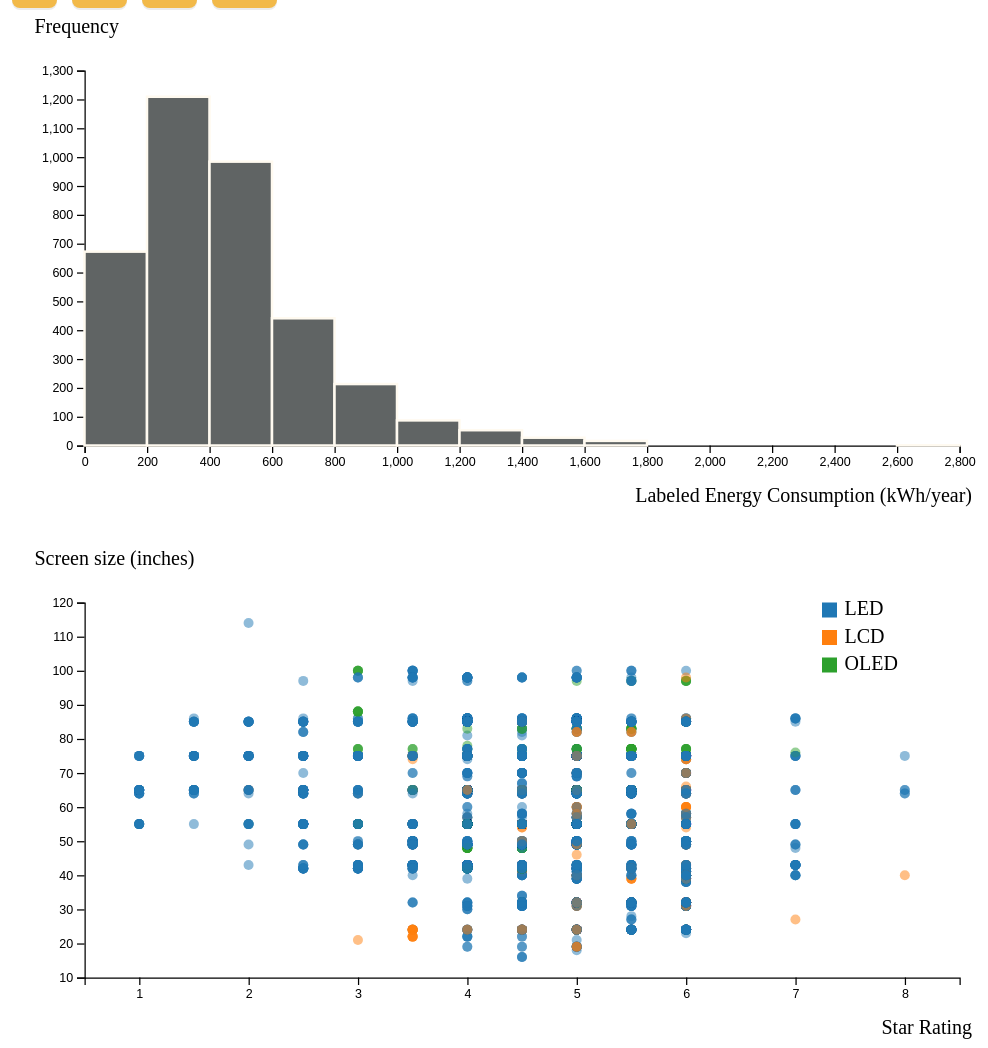
D3 v7 page, settled after 480 driven frames (8 s of simulated time); the page loaded 1 data file(s).


    // Update year in footer
    document.getElementById('year').textContent = new Date().getFullYear();
  
// ── js/histogram.js
const drawHistogram = (data) => {

    // Set the dimensions and margins of the chart area
    const svg = d3.select("#histogram")
        .append("svg")
        .attr("viewBox", `0 0 ${width} ${height}`) // Responsive SVG

    // Create an inner chart group with margins
    const innerChart = svg.append("g")
        .attr("transform", `translate(${margin.left},${margin.top})`);


    // Create a bin generator using d3.bin
    const binGenerator = d3.bin()
        .value(d => d.energyConsumption) // Accessor for energyConsumption

    /***********************************/
    /* Generate the bins */
    /***********************************/
    const bins = binGenerator(data); // save the bins into an array
    console.log(bins); // Log the bins to the console for debugging

    const minEng = bins[0].x0; // lower bound of the first bin
    const maxEng = bins[bins.length - 1].x1; // upper bound of the last bin
    const binsMaxLength = d3.max(bins, d => d.length); // Get the maximum length of the bins


    /***********************************/
    /* Define scales (from shared constants) */
    /***********************************/
    xScale
        .domain([minEng, maxEng])
        .range([0, innerWidth]);

    yScale
        .domain([0, binsMaxLength])
        .range([innerHeight, 0])
        .nice(); // Use the nice() method to round the y-axis values


    /***********************************/
    /* Add axes */
    /***********************************/
    const bottomAxis = d3.axisBottom(xScale);

    // Add the x-axis to the bottom of the chart relative to the inner chart
    innerChart
        .append("g")
        .attr("transform", `translate(0, ${innerHeight})`)
        .call(bottomAxis);

    // Add the x-axis label
    svg.append("text")
        .text("Labeled Energy Consumption (kWh/year)")
        .attr("text-anchor", "end")
        .attr("x", width - 20)
        .attr("y", height - 5)
        .attr("class", "axis-label"); // Set the color of the label in visualisation.css


    const leftAxis = d3.axisLeft(yScale);

    // Add the y-axis to the bottom of the chart relative to the inner chart
    innerChart
        .append("g")
        .call(leftAxis);

    svg
        .append("text")
        .text("Frequency")
        .attr("x", 30)
        .attr("y", 20)
        .attr("class", "axis-label");


    /***********************************/
    /* Draw the bars of the histogram */
    /***********************************/
    innerChart
        .selectAll("rect")
        .data(bins)
        .join("rect")
        .attr("x", d => xScale(d.x0))
        .attr("y", d => yScale(d.length))
        .attr("width", d => xScale(d.x1) - xScale(d.x0))
        .attr("height", d => innerHeight - yScale(d.length))
        .attr("fill", barColor)
        .attr("stroke", bodyBackgroundColor) // Set the stroke color gives appearance of gap
        .attr("stroke-width", 2);

}

// ── js/interactions.js
/**************************************/
/* Make the filter options accessible globally */
/**************************************/


// Create a bin generator using d3.bin (This constant needs to be available to both functions)

const populateFilters = (data) => {
    // 1. Draw the filter buttons
    d3.select("#filters_screen")
        .selectAll(".filter")
        .data(filters_screen)
        .join("button")
        .attr("class", d => `filter ${d.isActive ? "active" : ""}`)
        .text(d => d.label)
        // 2. Set up the click handler
        .on("click", (e, d) => {

            console.log("Clicked filter:", e);
            console.log("Clicked filter data:", d);

            if (!d.isActive) {
                // // make sure button clicked is not already active
                // 3. Update the global state array
                filters_screen.forEach(filter => {
                    filter.isActive = d.id === filter.id ? true : false;
                });

                // 4. Visually update the filter buttons
                d3.selectAll("#filters_screen .filter")
                    .classed("active", filter => filter.id === d.id ? true : false);

                // 5. Update the chart
                updateHistogram(d.id, data);
            }
        });
}

// Function to handle filtering the data and redrawing the histogram
const updateHistogram = (filterId, data) => {
    // 1. Filter the data based on the selected screen technology
    const updatedData = filterId === "all"
        ? data
        : data.filter(tv => tv.screenTech === filterId);

    // 2. Generate new bins from the filtered data
    const updatedBins = binGenerator(updatedData);

    // 3. Update the histogram bars with a transition
    d3.selectAll("#histogram rect")
        .data(updatedBins)
        .transition()
        .duration(500)
        .ease(d3.easeCubicInOut)
        .attr("y", d => yScale(d.length))
        .attr("height", d => innerHeight - yScale(d.length));
}

tooltip
.append("rect")
    .attr("width", tooltipWidth)
    .attr("height", tooltipHeight)
    .attr("rx", 3)
    .attr("ry", 3)
    .attr("fill", barColor)
    .attr("fill-opacity", 0.75)

// ── js/load-data.js
// Load the CSV file with a row conversion function
d3.csv("data/Ex6_TVdata.csv", d => ({
    brand: d.brand,
    model: d.model,
    screenSize: +d.screenSize, // Convert screenSize to a number (need to be string if using range slider)
    screenTech: d.screenTech,
    energyConsumption: +d.energyConsumption, // Convert energyConsumption to a number
    star: +d.star // Convert to number
})).then(data => {
    // Log the processed data to the console
    console.log(data);

    // Call functions after data is loaded
    drawHistogram(data);
    drawScatterplot(data); //
    populateFilters(data);

    createTooltip();
    handleMouseEvents();

}).catch(error => {
    console.error("Error loading the CSV file:", error);
});

// ── js/scatterplot.js
const drawScatterplot = (data) => {
    
    // Set the dimensions and margins of the chart area
    const svg = d3.select("#scatterplot")
        .append("svg")
        .attr("viewBox", `0 0 ${width} ${height}`); // Responsive SVG

    // Create an inner chart group with margins
    // Note: Since 'innerChartS' was declared as 'let' in shared-constants, 
    // we assign to it here instead of using 'const innerChartS ='
    innerChartS = svg
        .append("g")
        .attr("transform", `translate(${margin.left},${margin.top})`);


    // Set up x and y scales using data extents
    const xExtent = d3.extent(data, d => d.star);
    const yExtent = d3.extent(data, d => d.screenSize);

    // ✅ CORRECTED: Modify the global scales, don't redeclare them with 'const'
    xScaleS
        .domain([xExtent[0] - 0.5, xExtent[1] + 0.5])
        .range([0, innerWidth]);

    // ✅ CORRECTED: Modify the global scales, don't redeclare them with 'const'
    yScaleS
        .domain([yExtent[0], yExtent[1]])
        .range([innerHeight, 0])
        .nice();
    
    // Set up color scale for screen technology
    colorScale
        .domain(data.map(d => d.screenTech)) // Get unique screenTech values
        .range(d3.schemeCategory10); // Use a predefined color scheme
    
    // Get unique technologies for the legend
    const uniqueTechs = colorScale.domain();


    // Add axes
    const bottomAxis = d3.axisBottom(xScaleS);
    innerChartS.append("g")
        .attr("transform", `translate(0, ${innerHeight})`)
        .call(bottomAxis);

    svg.append("text")
        .text("Star Rating")
        .attr("text-anchor", "end")
        .attr("x", width - 20)
        .attr("y", height - 5)
        .attr("class", "axis-label");

    const leftAxis = d3.axisLeft(yScaleS);
    innerChartS.append("g")
        .call(leftAxis);

    svg.append("text")
        .text("Screen size (inches)")
        .attr("x", 30)
        .attr("y", 20)
        .attr("class", "axis-label");


    // Draw the scatterplot points
    innerChartS.selectAll("circle")
        .data(data)
        .join("circle")
        .attr("cx", d => xScaleS(d.star))
        .attr("cy", d => yScaleS(d.screenSize))
        .attr("r", 4)
        .attr("fill", d => colorScale(d.screenTech))
        .attr("opacity", 0.5);


    // Add a legend on the right-hand side
    const legend = svg.append('g')
        .attr('class', 'legend')
        .attr('transform', `translate(${width - 140}, ${margin.top})`);

    uniqueTechs.forEach((tech, i) => {
        const g = legend.append('g').attr('transform', `translate(0, ${i * 22})`);
        
        g.append('rect')
            .attr('width', 12)
            .attr('height', 12)
            .attr('fill', colorScale(tech));
        
        g.append('text')
            .attr('x', 18)
            .attr('y', 10)
            .text(tech)
            .attr('class', 'axis-label');
    });
}

/**
 * Creates the static tooltip elements (rectangle and text) 
 * and initializes its opacity to 0.
 * NOTE: This function relies on innerChartS, tooltipWidth, and tooltipHeight 
 * being defined in shared-constants or globally accessible.
 */
const createTooltip = () => {
    
    // Create the main tooltip group and hide it initially
    const tooltip = innerChartS
        .append("g")
        .attr("class", "tooltip")
        .style("opacity", 0);
    
    // Add the background rectangle (assuming it's white or some color)
    tooltip.append("rect")
        .attr("width", tooltipWidth)
        .attr("height", tooltipHeight)
        .attr("fill", "black") // Assuming a dark background for contrast
        .attr("rx", 5)
        .attr("ry", 5);

    // Add the text element inside the tooltip
    tooltip
        .append("text")
        .text("NA")
        .attr("x", tooltipWidth / 2)
        .attr("y", tooltipHeight / 2 + 2)
        .attr("text-anchor", "middle")
        .attr("alignment-baseline", "middle")
        .attr("fill", "white")
        .style("font-weight", 900);
}


/**
 * Attaches mouse event listeners to the scatterplot circles.
 * It is assumed that this function will be called after the circles are drawn.
 */
const handleMouseEvents = () => {

    // Select all the circles in the scatterplot
    innerChartS.selectAll("circle")
        
        // Mouse Enter Handler
        .on("mouseenter", (e, d) => {
            console.log("Mouse entered circle", d);
            
            // 1. Update the text in the tooltip with the screen size value
            d3.select(".tooltip text")
                .text(d.screenSize + " inches"); 
            
            // 2. Get the screen coordinates of the entered circle
            // Note: e.target is the DOM element (the circle)
            const cx = e.target.getAttribute("cx");
            const cy = e.target.getAttribute("cy");
            
            // 3. Move the tooltip to the circle's position and make it visible
            d3.select(".tooltip")
                .attr("transform", `translate(${cx - 0.5 * tooltipWidth}, ${cy - 1.5 * tooltipHeight})`)
                .transition()
                .duration(200)
                .style("opacity", 1);
        })

        // Mouse Leave Handler
        .on("mouseleave", (e, d) => {
            console.log("Mouse left circle", d);
            
            // 4. Hide the tooltip and move it off-screen (for cleanup, though just hiding is often enough)
            d3.select(".tooltip")
                .style("opacity", 0)
                // .attr("transform", `translate(0, 500)`); // Optional: Move it far away
        });
}

// ── js/shared-constants.js
// Set up dimensions and margins
const margin = { top: 50, right: 30, bottom: 50, left: 70 };
const width = 800; // Total width of the chart
const height = 400; // Total height of the chart
const innerWidth = width - margin.left - margin.right;
const innerHeight = height - margin.top - margin.bottom;

let innerChartS;

const tooltipWidth = 65;
const tooltipHeight = 32;

// Create a bin generator using d3.bin
const binGenerator = d3.bin()
    .value(d => d.energyConsumption) // Accessor for energyConsumption
    // .value(d => d.screenSize) // Accessor for screenSize

// set up the scales
const xScale = d3.scaleLinear();
const yScale = d3.scaleLinear();
const xScaleS = d3.scaleLinear();
const yScaleS = d3.scaleLinear();
const colorScale = d3.scaleOrdinal();

/* Make the colours accessible globally */
/**************************************/
const barColor = "#606464";
const bodyBackgroundColor = "#fffaf0";

/* Make the filter options accessible globally */
/**************************************/
const filters_screen = [
    { id: "all", label: "All", isActive: true },
    { id: "LED", label: "LED", isActive: false },
    { id: "LCD", label: "LCD", isActive: false },
    { id: "OLED", label: "OLED", isActive: false }
];



### data: data/Ex6_TVdata.csv
brand, model, screenSize, screenTech, energyConsumption, star
aiwa, AWC240WZ, 24, LED, 105, 4
aiwa, AWC240G, 24, LED, 82, 5
aiwa, AW240DVD, 24, LCD, 91, 4.5
aiwa, AWC320WZ, 31, LED, 145, 4.5
aiwa, AWA320S, 31, LED, 104, 6
aiwa, AWS320DVD, 32, LED, 125, 5
aiwa, AWC320G, 32, LED, 116, 5.5
aiwa, AWA400S, 39, LED, 148, 6
aiwa, AWS400G, 39, LCD, 189, 5
aiwa, AWS400W, 40, LED, 198, 4.5
aiwa, AWS420W, 42, LED, 210, 4.5
aiwa, AWA500US, 49, LED, 265, 5
aiwa, AWS500W, 50, LED, 211, 6
aiwa, AWS500G, 50, OLED, 276, 5
aiwa, AWA550US, 55, LCD, 320, 5
aiwa, AWS650G, 64, LCD, 404, 5.5
aiwa, AWA650US, 64, LED, 499, 4.5
aiwa, AWS650W, 65, LED, 468, 4.5
aiwa, AWS700W, 70, LED, 576, 4.5
akai, AK2421FHD, 24, LED, 68, 6
akai, AK2421HD, 24, LED, 68, 6
akai, AK2421S5D, 24, LED, 68, 6
akai, AK2422S7WOS, 24, LED, 60, 6
akai, AK24**S7WOS, 24, LED, 60, 6
akai, AK2423S7WOS, 24, LED, 60, 6
akai, AK3221NF, 31, LCD, 104, 6
akai, AK3220HD, 32, LED, 101, 6
akai, AK3223S7WOS, 32, LCD, 90, 6
akai, AK3221S6WOS, 32, LED, 98, 6
akai, AK4022S7WOS, 39, LCD, 150, 6
akai, AK4021NF, 39, LCD, 149, 6
akai, AK4021S6WOS, 39, LCD, 131, 6
akai, AK4324S7WOS, 43, LCD, 172, 6
akai, AK5022S7TZN, 49, LCD, 225, 6
akai, AK5020NF, 50, LCD, 204, 6
akai, AK5021S6WOS, 50, LED, 202, 6
akai, AK5522S7TZN, 55, LCD, 272, 6
akai, AK5520NF, 55, LED, 251, 6
akai, AK5521NF, 55, LED, 267, 6
akai, AK55324S7WOS, 55, LED, 256, 6
akai, AK5821S6WOS, 58, LED, 301, 6
akai, AK6522S7TZN, 65, LCD, 370, 6
akai, AK6520NF, 65, LCD, 368, 6
akai, AK6521NF, 65, LED, 362, 6
akai, AK6521S6WOS, 65, LED, 367, 6
akai, AK7021S6WOS, 70, LCD, 372, 6
akai, AK7522S7TZN, 74, LCD, 480, 6
akai, AK7521S6WOS, 75, LED, 404, 6
akai, AK7523S7WOS, 75, LED, 474, 6
akai, AK8521S6WOS, 85, LCD, 600, 6
altius, AT24HDW-BCF, 24, LCD, 66, 6
altius, AT32HDW2-BCF, 32, LED, 102, 6
altius, AT32HDW-BCF, 32, LCD, 90, 6
aoa, LTD19FT, 19, LED, 58, 5
aoa, LTW32HD, 32, LCD, 119, 5
aoa, LTW40FHD, 40, LCD, 176, 5
aoa, LTW50UHD, 50, LED, 270, 5
avel innovations, AVS240WS, 24, LED, 90, 4.5
avel innovations, AVS240KS, 24, LED, 91, 4.5
avel innovations, AVS325KS, 32, LED, 145, 4.5
... 3,643 more rows